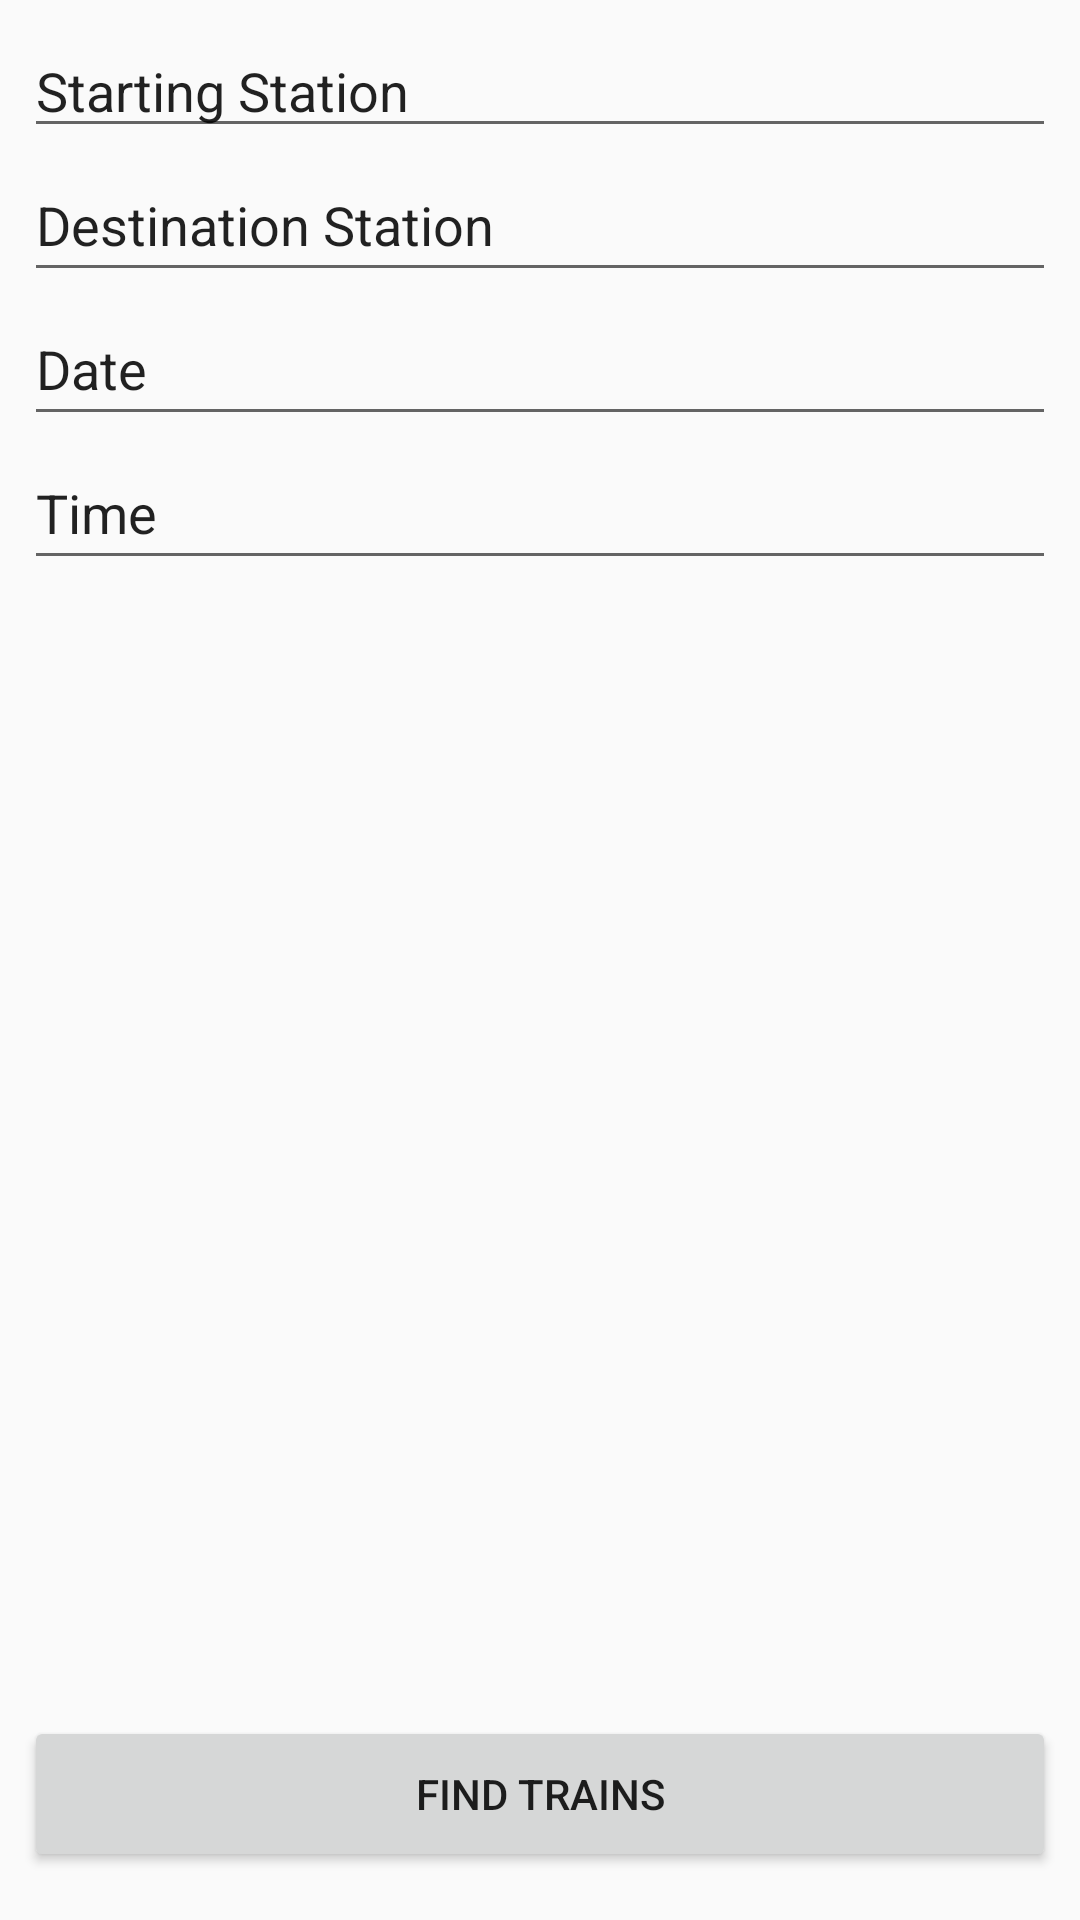

Reconstruct the res/layout file that produces this screen, plus the resources it refers to.
<!-- AndroidManifest.xml: application theme AppTheme -->
<!-- res/layout/activity_main.xml -->
<?xml version="1.0" encoding="utf-8"?>
<android.support.constraint.ConstraintLayout xmlns:android="http://schemas.android.com/apk/res/android"
    xmlns:app="http://schemas.android.com/apk/res-auto"
    xmlns:tools="http://schemas.android.com/tools"
    android:layout_width="match_parent"
    android:layout_height="match_parent"
    tools:context=".MainActivity">

    <LinearLayout
        android:id="@+id/linearLayout"
        android:layout_width="0dp"
        android:layout_height="0dp"
        android:layout_marginStart="8dp"
        android:layout_marginTop="8dp"
        android:layout_marginEnd="8dp"
        android:layout_marginBottom="64dp"
        android:gravity="fill_vertical"
        android:orientation="vertical"
        app:layout_constraintBottom_toBottomOf="parent"
        app:layout_constraintEnd_toEndOf="parent"
        app:layout_constraintStart_toStartOf="parent"
        app:layout_constraintTop_toTopOf="parent">

        <EditText
            android:id="@+id/startingStationTextView"
            android:layout_width="match_parent"
            android:layout_height="wrap_content"
            android:clickable="true"
            android:editable="false"
            android:ems="10"
            android:inputType="none"
            android:onClick="onClickStartingStation"
            android:text="@string/starting_station" />

        <EditText
            android:id="@+id/destinationStationTextView"
            android:layout_width="match_parent"
            android:layout_height="48dp"
            android:text="@string/destination_station" />

        <EditText
            android:id="@+id/dateEditText"
            android:layout_width="match_parent"
            android:layout_height="48dp"
            android:autofillHints=""
            android:ems="10"
            android:inputType="date"
            android:text="@string/date" />

        <EditText
            android:id="@+id/timeEditText"
            android:layout_width="match_parent"
            android:layout_height="48dp"
            android:autofillHints=""
            android:ems="10"
            android:inputType="time"
            android:text="@string/time" />

        <Space
            android:layout_width="match_parent"
            android:layout_height="wrap_content" />

        <Space
            android:layout_width="match_parent"
            android:layout_height="28dp" />

        <TextView
            android:id="@+id/statusTextView"
            android:layout_width="match_parent"
            android:layout_height="wrap_content"
            android:text="@string/looking_for_trains"
            android:textAlignment="center"
            android:visibility="invisible" />
    </LinearLayout>

    <Button
        android:id="@+id/button"
        android:layout_width="0dp"
        android:layout_height="52dp"
        android:layout_marginStart="8dp"
        android:layout_marginEnd="8dp"
        android:layout_marginBottom="16dp"
        android:onClick="onClickFindTrains"
        android:text="@string/find_trains"
        app:layout_constraintBottom_toBottomOf="parent"
        app:layout_constraintEnd_toEndOf="parent"
        app:layout_constraintStart_toStartOf="parent" />
</android.support.constraint.ConstraintLayout>
<!-- resources referenced by this layout -->
<resources>
  <string name="date">Date</string>
  <string name="destination_station">Destination Station</string>
  <string name="find_trains">Find Trains</string>
  <string name="looking_for_trains">Looking for trains...</string>
  <string name="starting_station">Starting Station</string>
  <string name="time">Time</string>
  <style name="AppTheme" parent="Theme.AppCompat.Light.DarkActionBar">
          
          <item name="colorPrimary">@color/colorPrimary</item>
          <item name="colorPrimaryDark">@color/colorPrimaryDark</item>
          <item name="colorAccent">@color/colorAccent</item>
      </style>
  <color name="colorPrimary">#673ab7</color>
  <color name="colorPrimaryDark">#320b86</color>
  <color name="colorAccent">#b91400</color>
</resources>
